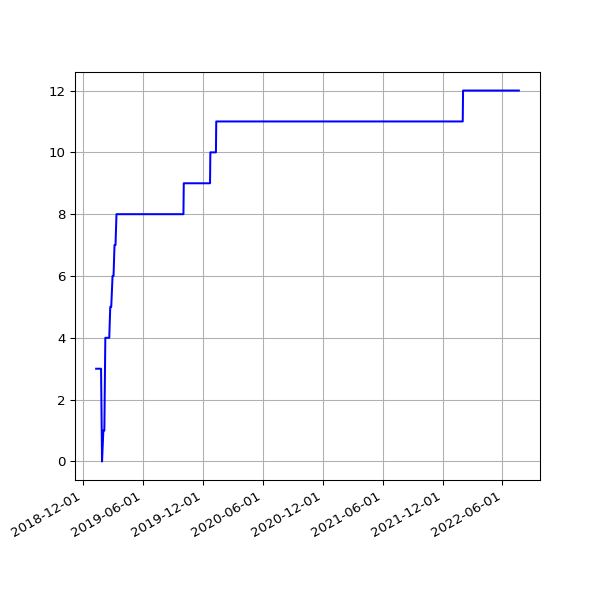

Values plotted in this chart, from the file beside it:
date, value
2019-01-10 07:00:20 +0000, 3
2019-01-13 06:51:08 +0000, 3
2019-01-16 06:18:52 +0000, 3
2019-01-25 06:27:52 +0000, 3
2019-01-28 06:20:04 +0000, 0
2019-02-01 06:43:11 +0000, 1
2019-02-04 06:46:59 +0000, 1
2019-02-07 06:28:15 +0000, 4
2019-02-10 07:01:57 +0000, 4
2019-02-13 06:35:54 +0000, 4
2019-02-19 07:05:30 +0000, 4
2019-02-22 06:55:53 +0000, 5
2019-02-25 06:38:05 +0000, 5
2019-03-01 06:43:32 +0000, 6
2019-03-04 07:01:27 +0000, 6
2019-03-07 07:15:07 +0000, 7
2019-03-10 06:41:23 +0000, 7
2019-03-13 06:35:04 +0000, 8
2019-03-16 06:34:51 +0000, 8
2019-03-19 06:42:23 +0000, 8
2019-03-22 06:58:13 +0000, 8
2019-03-25 06:50:58 +0000, 8
2019-03-28 07:47:59 +0000, 8
2019-04-01 07:40:45 +0100, 8
2019-04-04 06:42:25 +0100, 8
2019-04-07 06:51:48 +0100, 8
2019-04-10 06:56:15 +0100, 8
2019-04-16 11:24:05 +0100, 8
2019-04-19 07:16:50 +0100, 8
2019-04-22 07:00:26 +0100, 8
2019-04-25 02:35:56 +0100, 8
2019-05-01 07:20:31 +0100, 8
2019-05-04 07:15:27 +0100, 8
2019-05-07 07:29:37 +0100, 8
2019-05-10 07:10:29 +0100, 8
2019-05-13 07:01:24 +0100, 8
2019-05-16 07:14:22 +0100, 8
2019-05-19 06:46:07 +0100, 8
2019-06-13 07:03:22 +0100, 8
2019-06-16 06:39:01 +0100, 8
2019-06-19 06:09:05 +0100, 8
2019-06-22 06:26:55 +0100, 8
2019-06-25 06:11:17 +0100, 8
2019-07-01 06:48:57 +0100, 8
2019-07-04 07:07:36 +0100, 8
2019-07-07 06:57:19 +0100, 8
2019-07-10 06:59:56 +0100, 8
2019-07-13 07:03:15 +0100, 8
2019-07-16 06:54:44 +0100, 8
2019-07-19 07:03:46 +0100, 8
2019-07-22 07:26:34 +0100, 8
2019-07-24 04:42:40 +0000, 8
2019-07-25 07:25:18 +0100, 8
2019-07-25 17:10:16 +0000, 8
2019-07-26 17:25:42 +0000, 8
2019-07-27 16:58:22 +0000, 8
2019-07-28 08:06:14 +0100, 8
2019-07-28 17:01:36 +0000, 8
2019-07-29 17:02:51 +0000, 8
2019-07-31 04:50:55 +0000, 8
... 1,675 more rows
